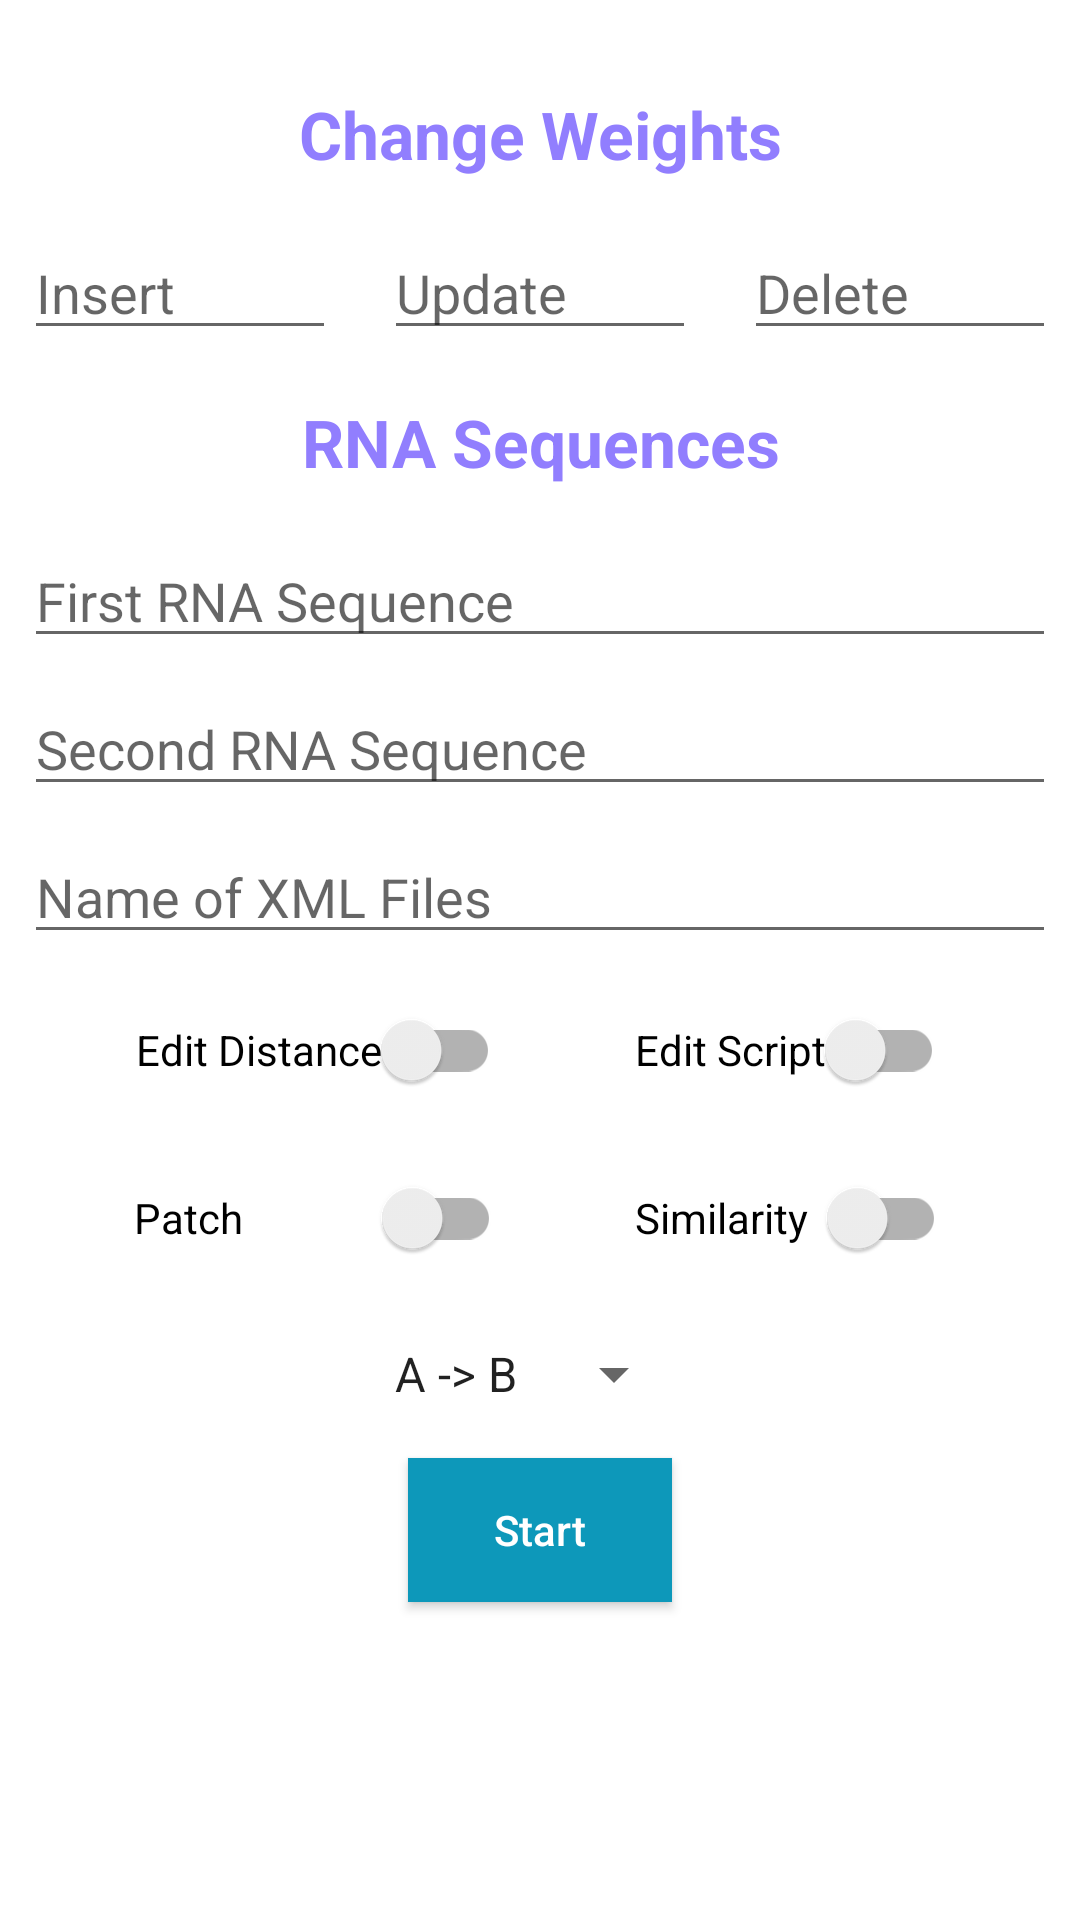

Layout XML and referenced resources for this Android screen:
<!-- AndroidManifest.xml: application theme Theme.MAKAlgorithm -->
<!-- res/layout/activity_main.xml -->
<?xml version="1.0" encoding="utf-8"?>
<androidx.constraintlayout.widget.ConstraintLayout xmlns:android="http://schemas.android.com/apk/res/android"
    xmlns:app="http://schemas.android.com/apk/res-auto"
    xmlns:tools="http://schemas.android.com/tools"
    android:layout_width="match_parent"
    android:layout_height="match_parent"
    tools:context=".MainActivity">


    <AutoCompleteTextView
        android:id="@+id/autoCompleteFirstRNA"
        android:layout_width="0dp"
        android:layout_height="wrap_content"
        android:layout_marginStart="8dp"
        android:layout_marginTop="16dp"
        android:hint="@string/first_rna_sequence"
        android:importantForAutofill="no"
        android:layout_marginEnd="8dp"
        app:layout_constraintEnd_toEndOf="parent"
        app:layout_constraintStart_toStartOf="parent"
        app:layout_constraintTop_toBottomOf="@+id/textView2" />

    <AutoCompleteTextView
        android:id="@+id/autoCompleteSecondRNA"
        android:layout_width="0dp"
        android:layout_height="wrap_content"
        android:layout_marginStart="8dp"
        android:layout_marginTop="8dp"
        android:layout_marginEnd="8dp"
        android:hint="Second RNA Sequence"
        app:layout_constraintEnd_toEndOf="parent"
        app:layout_constraintStart_toStartOf="parent"
        app:layout_constraintTop_toBottomOf="@id/autoCompleteFirstRNA" />

    <TextView
        android:id="@+id/textView2"
        android:layout_width="wrap_content"
        android:layout_height="wrap_content"
        android:layout_marginTop="16dp"
        android:paddingStart="5dp"
        android:paddingEnd="5dp"
        android:text="RNA Sequences"
        android:textAppearance="@style/Base.TextAppearance.AppCompat.Large"
        android:textColor="#FF917EFE"
        android:textStyle="bold"
        app:layout_constraintEnd_toEndOf="parent"
        android:gravity="center_horizontal"
        app:layout_constraintStart_toStartOf="parent"
        app:layout_constraintTop_toBottomOf="@+id/editTextUpdate" />

    <EditText
        android:id="@+id/editTextInsert"
        android:layout_width="0dp"
        android:layout_height="wrap_content"
        android:layout_marginStart="8dp"
        android:layout_marginLeft="8dp"
        android:layout_marginEnd="8dp"
        android:layout_marginRight="8dp"
        android:digits="0123456789"
        android:inputType="number"
        android:hint="Insert"
        app:layout_constraintEnd_toStartOf="@id/editTextUpdate"
        app:layout_constraintStart_toStartOf="parent"
        app:layout_constraintTop_toTopOf="@id/editTextUpdate" />

    <EditText
        android:id="@+id/editTextUpdate"
        android:layout_width="0dp"
        android:layout_height="wrap_content"
        android:layout_marginStart="8dp"
        android:layout_marginLeft="8dp"
        android:layout_marginTop="16dp"
        android:layout_marginEnd="8dp"
        android:layout_marginRight="8dp"
        android:hint="Update"
        android:inputType="number"

        android:digits="0123456789"
        app:layout_constraintEnd_toStartOf="@id/editTextDelete"
        app:layout_constraintStart_toEndOf="@id/editTextInsert"
        app:layout_constraintTop_toBottomOf="@+id/textView" />

    <EditText
        android:id="@+id/editTextDelete"
        android:layout_width="0dp"
        android:layout_height="wrap_content"
        android:layout_marginStart="8dp"
        android:layout_marginLeft="8dp"
        android:layout_marginEnd="8dp"
        android:layout_marginRight="8dp"
        android:hint="Delete"
        android:inputType="number"

        android:digits="0123456789"
        app:layout_constraintStart_toEndOf="@id/editTextUpdate"
        app:layout_constraintEnd_toEndOf="parent"
        app:layout_constraintTop_toTopOf="@+id/editTextUpdate" />

    <TextView
        android:id="@+id/textView"
        android:layout_width="wrap_content"
        android:layout_height="wrap_content"
        android:layout_marginTop="30dp"
        android:paddingStart="5dp"
        android:paddingEnd="5dp"
        android:text="Change Weights"
        android:textAppearance="@style/Base.TextAppearance.AppCompat.Large"
        android:textColor="#FF917EFE"
        android:textStyle="bold"
        app:layout_constraintEnd_toEndOf="parent"
        app:layout_constraintStart_toStartOf="parent"
        app:layout_constraintTop_toTopOf="parent" />

    <EditText
        android:id="@+id/editTextXMLName"
        android:layout_width="0dp"
        android:layout_height="wrap_content"
        android:layout_marginStart="8dp"
        android:layout_marginTop="8dp"
        android:layout_marginEnd="8dp"
        android:hint="Name of XML Files"
        app:layout_constraintEnd_toEndOf="parent"
        app:layout_constraintStart_toStartOf="parent"
        app:layout_constraintTop_toBottomOf="@id/autoCompleteSecondRNA" />

    <androidx.appcompat.widget.SwitchCompat
        android:id="@+id/switchEditDistance"
        android:layout_width="wrap_content"
        android:layout_height="wrap_content"
        android:layout_marginStart="8dp"
        android:layout_marginTop="8dp"
        android:text="Edit Distance"
        app:layout_constraintEnd_toStartOf="@+id/switchEditScript"
        app:layout_constraintStart_toStartOf="parent"
        app:layout_constraintTop_toBottomOf="@id/editTextXMLName" />

    <androidx.appcompat.widget.SwitchCompat
        android:id="@+id/switchEditScript"
        android:layout_width="wrap_content"
        android:layout_height="wrap_content"
        android:layout_marginStart="8dp"
        android:layout_marginTop="8dp"
        android:layout_marginEnd="8dp"
        android:text="Edit Script"
        app:layout_constraintStart_toEndOf="@id/switchEditDistance"
        app:layout_constraintTop_toBottomOf="@id/editTextXMLName"
        app:layout_constraintEnd_toEndOf="parent"/>

    <androidx.appcompat.widget.SwitchCompat
        android:id="@+id/switchPatch"
        android:layout_width="wrap_content"
        android:layout_height="wrap_content"
        android:layout_marginStart="8dp"
        android:layout_marginTop="8dp"
        android:text="Patch              "
        app:layout_constraintEnd_toStartOf="@+id/switchSimilarity"
        app:layout_constraintStart_toStartOf="parent"
        app:layout_constraintTop_toBottomOf="@+id/switchEditDistance" />

    <androidx.appcompat.widget.SwitchCompat
        android:id="@+id/switchSimilarity"
        android:layout_width="wrap_content"
        android:layout_height="wrap_content"
        android:layout_marginStart="8dp"
        android:layout_marginTop="8dp"
        android:layout_marginEnd="8dp"
        android:text="Similarity  "
        app:layout_constraintStart_toEndOf="@+id/switchPatch"
        app:layout_constraintTop_toBottomOf="@+id/switchEditScript"
        app:layout_constraintEnd_toEndOf="parent"/>

    <Spinner
        android:id="@+id/spinner"
        android:layout_width="wrap_content"
        android:layout_height="wrap_content"
        android:layout_marginTop="16dp"
        android:layout_marginEnd="8dp"
        android:entries="@array/options"
        android:gravity="center|center_horizontal|center_vertical"
        android:inputType="text"
        app:layout_constraintEnd_toEndOf="parent"
        app:layout_constraintStart_toStartOf="parent"
        app:layout_constraintTop_toBottomOf="@+id/switchPatch" />

    <Button
        android:id="@+id/Start"
        android:layout_width="wrap_content"
        android:layout_height="wrap_content"
        android:layout_marginStart="8dp"
        android:layout_marginTop="16dp"
        android:layout_marginEnd="8dp"
        android:background="@color/colorPrimary"
        android:gravity="center"
        android:onClick="Start"
        android:text="Start"
        android:textAllCaps="false"
        android:textColor="#ffffff"
        app:layout_constraintTop_toBottomOf="@+id/spinner"
        app:layout_constraintEnd_toEndOf="parent"
        app:layout_constraintHorizontal_bias="0.5"
        app:layout_constraintStart_toStartOf="parent"
        tools:layout_editor_absoluteY="477dp" />


</androidx.constraintlayout.widget.ConstraintLayout>
<!-- resources referenced by this layout -->
<resources>
  <string-array name="options">
          <item>A -&gt; B</item>
          <item>B -&gt; A</item>
  
      </string-array>
  <color name="colorPrimary">#0d98ba</color>
  <string name="first_rna_sequence">First RNA Sequence</string>
  <style name="Theme.MAKAlgorithm" parent="Theme.MaterialComponents.DayNight.DarkActionBar">
          
          <item name="colorPrimary">@color/purple_500</item>
          <item name="colorPrimaryVariant">@color/purple_700</item>
          <item name="colorOnPrimary">@color/white</item>
          
          <item name="colorSecondary">@color/purple_500</item>
          <item name="colorSecondaryVariant">@color/purple_500</item>
          <item name="colorOnSecondary">@color/black</item>
          
          <item name="android:statusBarColor" tools:targetApi="l">?attr/colorOnSecondary</item>
          
      </style>
  <color name="purple_500">#FF917EFE</color>
  <color name="purple_700">#FF917EFE</color>
  <color name="white">#FFFFFFFF</color>
  <color name="black">#FF364145</color>
</resources>
